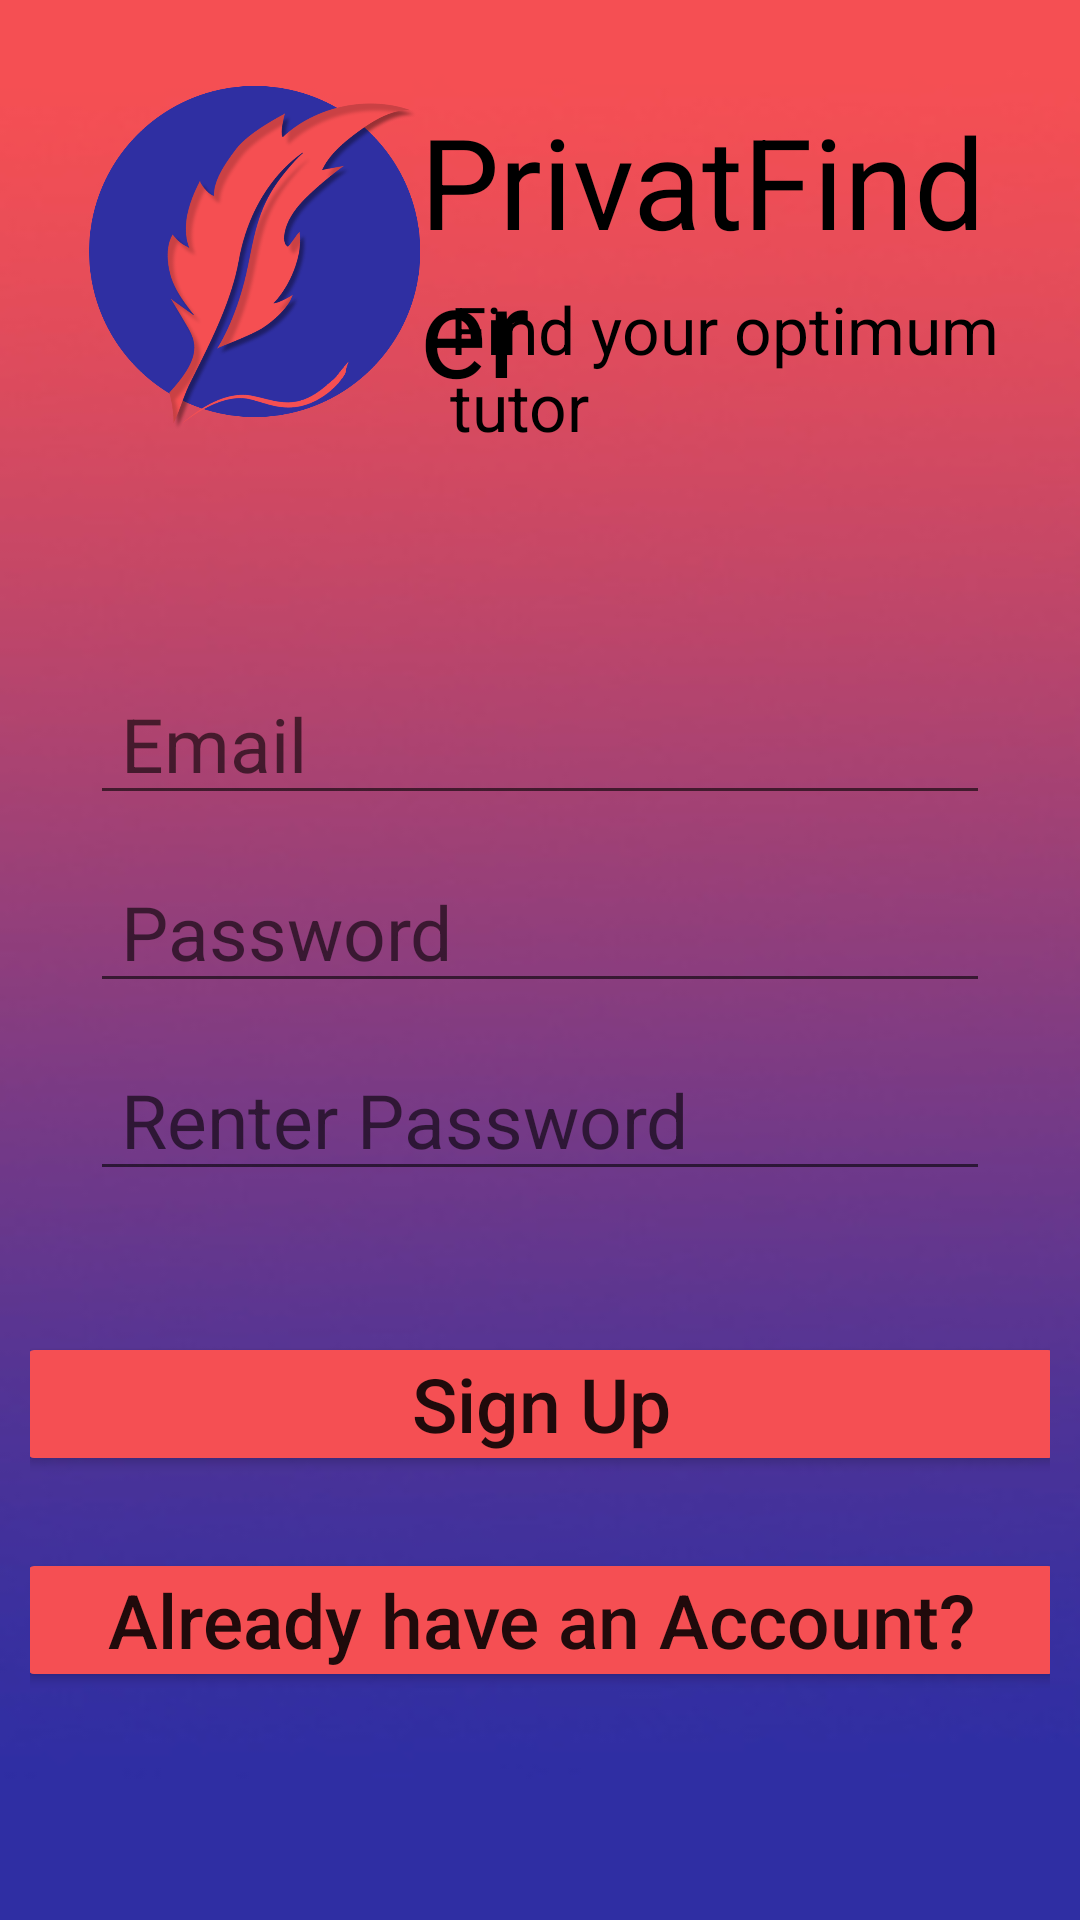

This screen was rendered from an Android layout file. Write that file and the resources it references.
<!-- AndroidManifest.xml: application theme Theme.Slideshow -->
<!-- res/layout/activity_main.xml -->
<?xml version="1.0" encoding="utf-8"?>
<androidx.constraintlayout.widget.ConstraintLayout xmlns:android="http://schemas.android.com/apk/res/android"
    xmlns:app="http://schemas.android.com/apk/res-auto"
    xmlns:tools="http://schemas.android.com/tools"
    android:layout_width="match_parent"
    android:layout_height="match_parent"
    android:background="@drawable/login_background"
    android:padding="10dp"
    tools:context=".MainActivity">

    //banner on top
    <ImageView
        android:id="@+id/logo"
        android:layout_width="130dp"
        android:layout_height="130dp"
        android:layout_marginStart="10dp"
        android:layout_marginTop="10dp"
        android:padding="5dp"
        android:scaleType="centerCrop"
        android:src="@drawable/logo"
        app:layout_constraintStart_toStartOf="parent"
        app:layout_constraintTop_toTopOf="parent" />

    <TextView
        android:layout_width="match_parent"
        android:layout_height="wrap_content"
        android:layout_marginStart="10dp"
        android:paddingLeft="120dp"
        android:paddingTop="22dp"
        android:text="PrivatFinder"
        android:textColor="@color/black"
        android:textSize="42dp"
        app:layout_constraintStart_toStartOf="parent"
        tools:layout_editor_absoluteY="10dp"
        tools:ignore="MissingConstraints" />

    <TextView
        android:layout_width="match_parent"
        android:layout_height="wrap_content"
        android:layout_marginStart="10dp"
        android:layout_marginTop="20dp"
        android:paddingLeft="130dp"
        android:paddingTop="65dp"
        android:text="Find your optimum tutor"
        android:textColor="@color/black"
        android:textSize="22dp"
        app:layout_constraintStart_toStartOf="parent"
        app:layout_constraintTop_toTopOf="parent" />

    //area to amking account
    //sign up
    <EditText
        android:id="@+id/username"
        android:layout_width="300dp"
        android:layout_height="wrap_content"
        android:layout_marginTop="211dp"
        android:hint=" Email"
        android:textColor="@color/black"
        android:textSize="25dp"
        app:layout_constraintEnd_toEndOf="parent"
        app:layout_constraintHorizontal_bias="0.5"
        app:layout_constraintStart_toStartOf="parent"
        app:layout_constraintTop_toTopOf="parent" />

    <EditText
        android:id="@+id/repassword"
        android:layout_width="300dp"

        android:layout_height="wrap_content"
        android:layout_marginTop="12dp"
        android:hint=" Renter Password"
        android:textColor="@color/black"
        android:textSize="25dp"
        app:layout_constraintEnd_toEndOf="parent"
        app:layout_constraintHorizontal_bias="0.5"
        app:layout_constraintStart_toStartOf="parent"
        app:layout_constraintTop_toBottomOf="@+id/password" />

    <EditText
        android:id="@+id/password"
        android:layout_width="300dp"
        android:layout_height="wrap_content"
        android:layout_marginTop="12dp"
        android:hint=" Password"
        android:textColor="@color/black"
        android:textSize="25dp"
        app:layout_constraintEnd_toEndOf="parent"
        app:layout_constraintHorizontal_bias="0.5"
        app:layout_constraintStart_toStartOf="parent"
        app:layout_constraintTop_toBottomOf="@+id/username" />

    //button to make account
    <Button
        android:id="@+id/btnSignUp"
        android:layout_width="350dp"
        android:layout_height="wrap_content"
        android:layout_marginTop="47dp"
        android:backgroundTint="@color/special_pink"
        android:padding="5dp"
        android:text="Sign Up"
        android:textAllCaps="false"
        android:textSize="25dp"
        app:layout_constraintEnd_toEndOf="parent"
        app:layout_constraintHorizontal_bias="0.5"
        app:layout_constraintStart_toStartOf="parent"
        app:layout_constraintTop_toBottomOf="@+id/repassword" />

    //if the user already has account
    //link to login
    <Button
        android:id="@+id/btnLogIn"
        android:layout_width="350dp"
        android:layout_height="wrap_content"
        android:layout_marginTop="24dp"
        android:backgroundTint="@color/special_pink"
        android:padding="5dp"
        android:text="Already have an Account?"
        android:textAllCaps="false"
        android:textSize="25dp"
        app:layout_constraintEnd_toEndOf="parent"
        app:layout_constraintHorizontal_bias="0.5"
        app:layout_constraintStart_toStartOf="parent"
        app:layout_constraintTop_toBottomOf="@+id/btnSignUp" />

    <androidx.constraintlayout.widget.Guideline
        android:id="@+id/guideline2"
        android:layout_width="wrap_content"
        android:layout_height="wrap_content"
        android:orientation="vertical"
        app:layout_constraintGuide_begin="20dp" />
</androidx.constraintlayout.widget.ConstraintLayout>
<!-- resources referenced by this layout -->
<resources>
  <color name="black">#FF000000</color>
  <color name="special_pink">#f54f53</color>
  <!-- drawable login_background: jpg bitmap (drawable, 31896 bytes) -->
  <!-- drawable logo: png bitmap (drawable, 116046 bytes) -->
  <style name="Theme.Slideshow" parent="Theme.MaterialComponents.DayNight.NoActionBar">
          
          <item name="colorPrimary">@color/purple_500</item>
          <item name="colorPrimaryVariant">@color/purple_700</item>
          <item name="colorOnPrimary">@color/white</item>
          
          <item name="colorSecondary">@color/teal_200</item>
          <item name="colorSecondaryVariant">@color/teal_700</item>
          <item name="colorOnSecondary">@color/black</item>
          
          <item name="android:statusBarColor" tools:targetApi="l">?attr/colorPrimaryVariant</item>
          
      </style>
  <color name="purple_500">#FF6200EE</color>
  <color name="purple_700">#FF3700B3</color>
  <color name="white">#FFFFFFFF</color>
  <color name="teal_200">#FF03DAC5</color>
  <color name="teal_700">#FF018786</color>
</resources>
